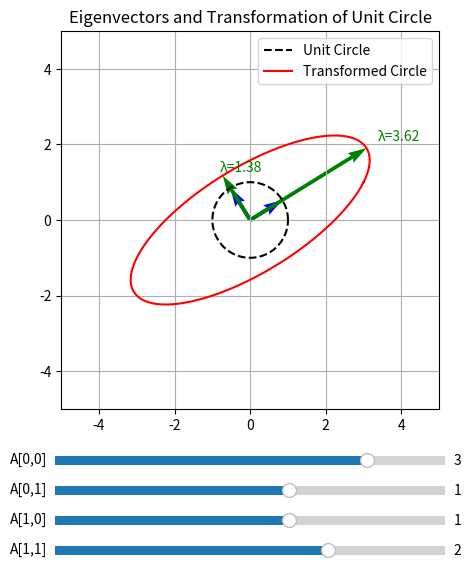

This chart was generated by the following Python code:
import numpy as np
import matplotlib.pyplot as plt
from matplotlib.widgets import Slider

# -----------------------------
# Initial matrix
# -----------------------------
A = np.array([[3, 1],
              [1, 2]])

# -----------------------------
# Function to compute eigenvectors and plot
# -----------------------------
def plot_eigen(A):
    eigenvalues, eigenvectors = np.linalg.eig(A)
    
    ax.clear()
    
    # Unit circle
    theta = np.linspace(0, 2*np.pi, 100)
    circle = np.array([np.cos(theta), np.sin(theta)])
    ax.plot(circle[0], circle[1], 'k--', label='Unit Circle')
    
    # Transformed circle
    transformed_circle = A @ circle
    ax.plot(transformed_circle[0], transformed_circle[1], 'r', label='Transformed Circle')
    
    # Plot eigenvectors
    for i in range(len(eigenvalues)):
        vec = eigenvectors[:, i]
        ax.quiver(0, 0, vec[0], vec[1], angles='xy', scale_units='xy', scale=1, color='b', width=0.01)
        ax.quiver(0, 0, eigenvalues[i]*vec[0], eigenvalues[i]*vec[1], angles='xy', scale_units='xy', scale=1, color='g', width=0.01)
        ax.text(eigenvalues[i]*vec[0]*1.1, eigenvalues[i]*vec[1]*1.1, f'λ={eigenvalues[i]:.2f}', color='g')
    
    ax.set_xlim(-5,5)
    ax.set_ylim(-5,5)
    ax.set_aspect('equal')
    ax.grid(True)
    ax.legend()
    ax.set_title("Eigenvectors and Transformation of Unit Circle")
    fig.canvas.draw_idle()

# -----------------------------
# Plot setup
# -----------------------------
fig, ax = plt.subplots(figsize=(6,6))
plt.subplots_adjust(left=0.25, bottom=0.25)

plot_eigen(A)

# -----------------------------
# Sliders for matrix entries
# -----------------------------
axcolor = 'lightgoldenrodyellow'
ax_a = plt.axes([0.25, 0.15, 0.65, 0.03], facecolor=axcolor)
ax_b = plt.axes([0.25, 0.10, 0.65, 0.03], facecolor=axcolor)
ax_c = plt.axes([0.25, 0.05, 0.65, 0.03], facecolor=axcolor)
ax_d = plt.axes([0.25, 0.00, 0.65, 0.03], facecolor=axcolor)

s_a = Slider(ax_a, 'A[0,0]', -5.0, 5.0, valinit=A[0,0])
s_b = Slider(ax_b, 'A[0,1]', -5.0, 5.0, valinit=A[0,1])
s_c = Slider(ax_c, 'A[1,0]', -5.0, 5.0, valinit=A[1,0])
s_d = Slider(ax_d, 'A[1,1]', -5.0, 5.0, valinit=A[1,1])

def update(val):
    A_new = np.array([[s_a.val, s_b.val],
                      [s_c.val, s_d.val]])
    plot_eigen(A_new)

s_a.on_changed(update)
s_b.on_changed(update)
s_c.on_changed(update)
s_d.on_changed(update)

plt.show()
